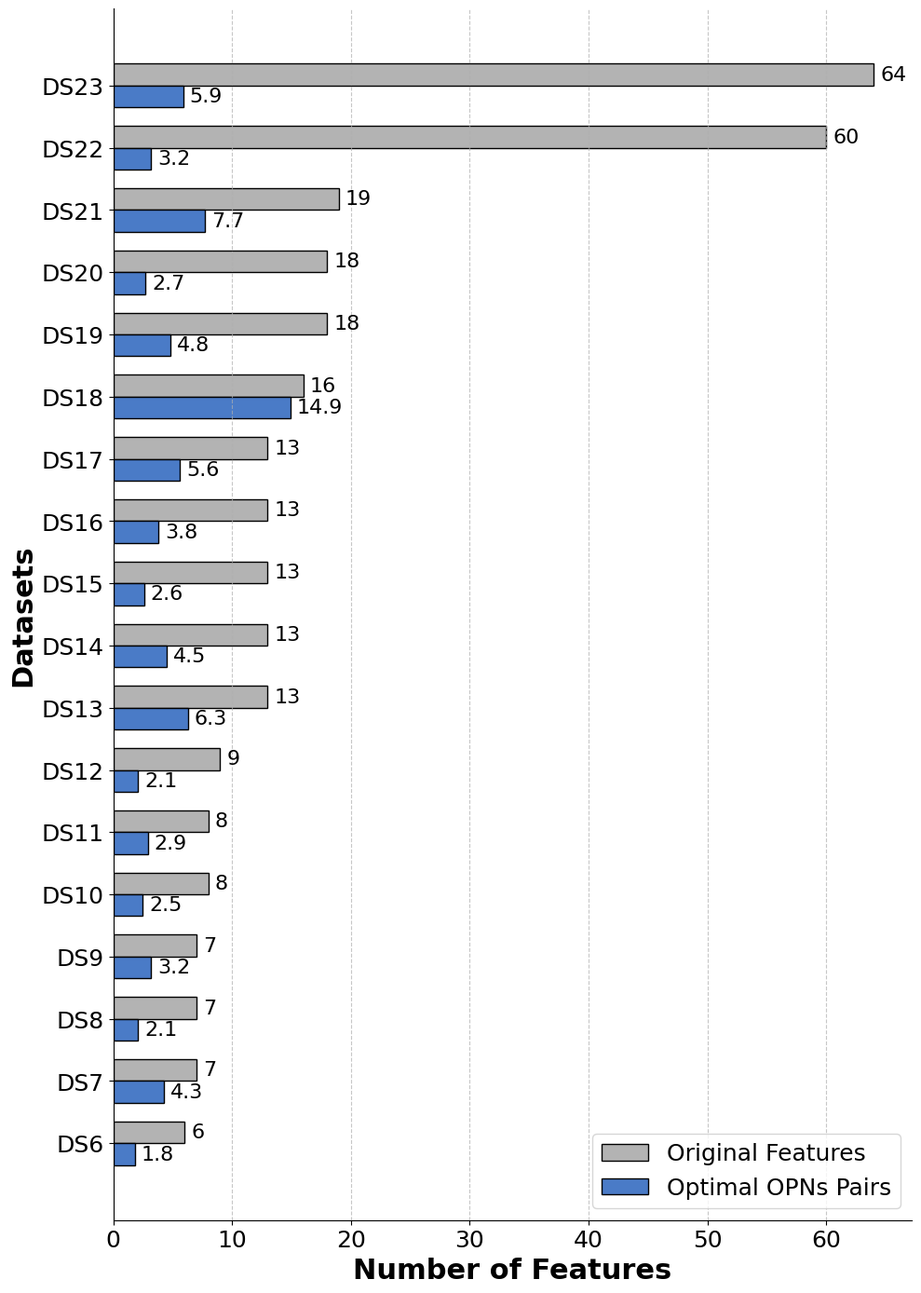
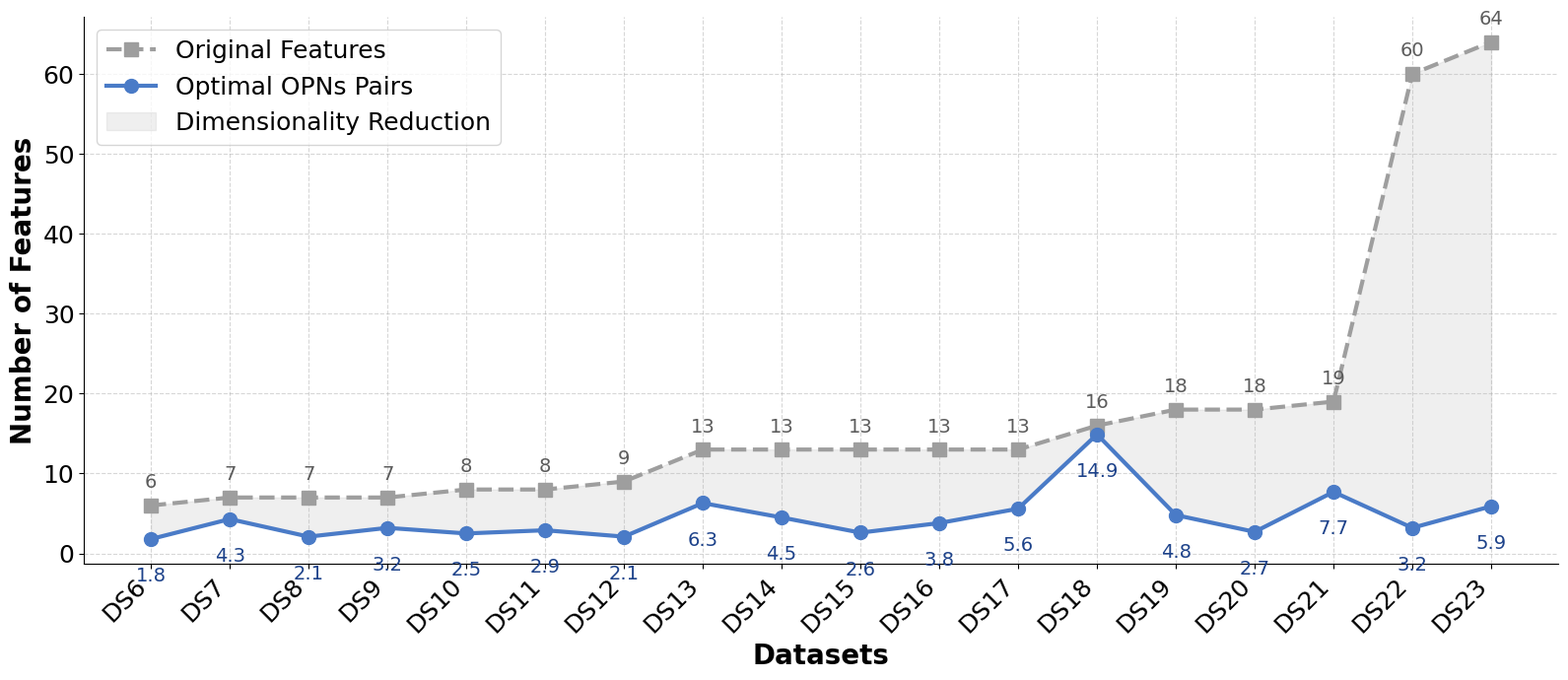
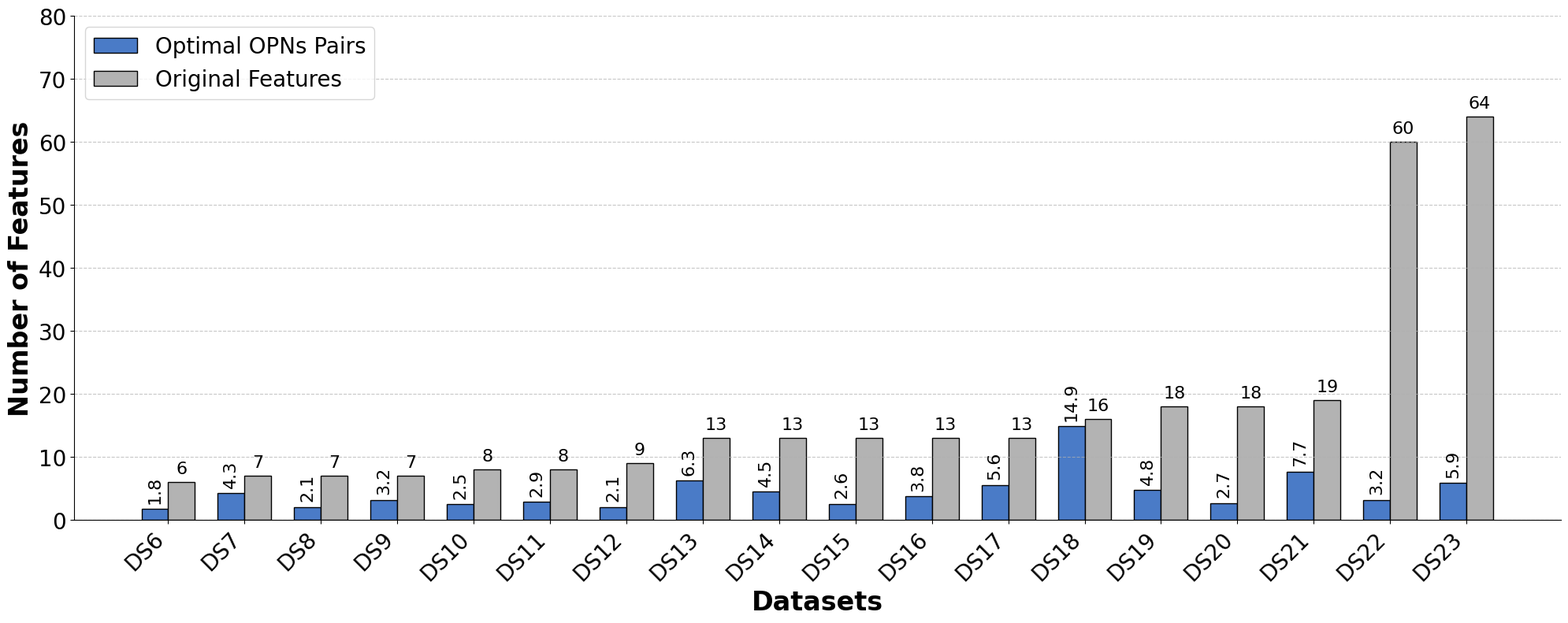

The matplotlib source for these figures, in order:
import os
import matplotlib.pyplot as plt
import numpy as np

# === 关键修改：设置全局字体为 Times New Roman ===
plt.rcParams['font.family'] = 'serif'
plt.rcParams['font.serif'] = ['Times New Roman']
# （可选）确保图中的某些特殊减号或符号也遵循类似的衬线风格
plt.rcParams['mathtext.fontset'] = 'stix' 

# 确保目标文件夹存在
os.makedirs('data_feature_del', exist_ok=True)

# 你的数据集特征与最优配对字典
data = {
    'DS6': (1.8, 6), 'DS7': (4.3, 7), 'DS8': (2.1, 7), 'DS9': (3.2, 7),
    'DS10': (2.5, 8), 'DS11': (2.9, 8), 'DS12': (2.1, 9), 'DS13': (6.3, 13),
    'DS14': (4.5, 13), 'DS15': (2.6, 13), 'DS16': (3.8, 13), 'DS17': (5.6, 13),
    'DS18': (14.9, 16), 'DS19': (4.8, 18), 'DS20': (2.7, 18), 'DS21': (7.7, 19),
    'DS22': (3.2, 60), 'DS23': (5.9, 64)
}

labels = list(data.keys())
opns_pairs = [v[0] for v in data.values()]
original_features = [v[1] for v in data.values()]
x = np.arange(len(labels))

# ---------------------------------------------------------
# 方案一：横向双柱状图 (Horizontal Bar Chart)
# ---------------------------------------------------------
fig1, ax1 = plt.subplots(figsize=(10, 14), dpi=300)
height = 0.35

rects1 = ax1.barh(x + height/2, original_features, height, label='Original Features', color='#b3b3b3', edgecolor='black')
rects2 = ax1.barh(x - height/2, opns_pairs, height, label='Optimal OPNs Pairs', color='#4a7bc7', edgecolor='black')

ax1.set_xlabel('Number of Features', fontsize=22, fontweight='bold')
ax1.set_ylabel('Datasets', fontsize=22, fontweight='bold')
ax1.set_yticks(x)
ax1.set_yticklabels(labels, fontsize=18)
ax1.tick_params(axis='x', labelsize=18)
ax1.legend(fontsize=18, loc='lower right')
ax1.spines['top'].set_visible(False)
ax1.spines['right'].set_visible(False)
ax1.grid(axis='x', linestyle='--', alpha=0.7)

# 为横向柱添加标签
for rect in rects1:
    w = rect.get_width()
    ax1.annotate(f'{int(w)}', xy=(w, rect.get_y() + rect.get_height() / 2),
                 xytext=(5, 0), textcoords="offset points", ha='left', va='center', fontsize=16)
for rect in rects2:
    w = rect.get_width()
    ax1.annotate(f'{w:.1f}', xy=(w, rect.get_y() + rect.get_height() / 2),
                 xytext=(5, 0), textcoords="offset points", ha='left', va='center', fontsize=16)

plt.tight_layout()
plt.savefig('data_feature_del/Figure_11_Horizontal.pdf', format='pdf')
plt.close()

# ---------------------------------------------------------
# 方案二：折线面积对比图 (Line & Area Chart) 
# ---------------------------------------------------------
fig2, ax2 = plt.subplots(figsize=(16, 7), dpi=300)

ax2.plot(x, original_features, marker='s', markersize=10, linewidth=3, linestyle='--', color='#9e9e9e', label='Original Features')
ax2.plot(x, opns_pairs, marker='o', markersize=10, linewidth=3, color='#4a7bc7', label='Optimal OPNs Pairs')
ax2.fill_between(x, opns_pairs, original_features, color='#b3b3b3', alpha=0.2, label='Dimensionality Reduction')

ax2.set_ylabel('Number of Features', fontsize=20, fontweight='bold')
ax2.set_xlabel('Datasets', fontsize=20, fontweight='bold')
ax2.set_xticks(x)
ax2.set_xticklabels(labels, rotation=45, ha='right', fontsize=18)
ax2.tick_params(axis='y', labelsize=18)
ax2.legend(fontsize=18, loc='upper left')
ax2.spines['top'].set_visible(False)
ax2.spines['right'].set_visible(False)
ax2.grid(axis='both', linestyle='--', alpha=0.5)

# 给折线加上下交错标签防止重叠
for i, (orig, opns) in enumerate(zip(original_features, opns_pairs)):
    ax2.annotate(f'{int(orig)}', xy=(i, orig), xytext=(0, 10), textcoords="offset points", ha='center', va='bottom', fontsize=14, color='#5c5c5c')
    ax2.annotate(f'{opns:.1f}', xy=(i, opns), xytext=(0, -20), textcoords="offset points", ha='center', va='top', fontsize=14, color='#1d428a')

plt.tight_layout()
plt.savefig('data_feature_del/Figure_11_LineArea.pdf', format='pdf')
plt.close()

# ---------------------------------------------------------
# 方案三：超大字体的经典垂直柱状图 (Vertical Bar Large Font)
# ---------------------------------------------------------
fig3, ax3 = plt.subplots(figsize=(20, 8), dpi=300)
width = 0.35

rects1_v = ax3.bar(x - width/2, opns_pairs, width, label='Optimal OPNs Pairs', color='#4a7bc7', edgecolor='black')
rects2_v = ax3.bar(x + width/2, original_features, width, label='Original Features', color='#b3b3b3', edgecolor='black')

ax3.set_ylabel('Number of Features', fontsize=24, fontweight='bold')
ax3.set_xlabel('Datasets', fontsize=24, fontweight='bold')
ax3.set_xticks(x)
ax3.set_xticklabels(labels, rotation=45, ha='right', fontsize=20)
ax3.tick_params(axis='y', labelsize=20)
ax3.legend(fontsize=20, loc='upper left')
ax3.spines['top'].set_visible(False)
ax3.spines['right'].set_visible(False)
ax3.grid(axis='y', linestyle='--', alpha=0.7)

# 数值标签：为了防止重叠，蓝色小柱子的标签改为了纵向竖排 (rotation=90)
for rect in rects1_v:
    h = rect.get_height()
    ax3.annotate(f'{h:.1f}', xy=(rect.get_x() + rect.get_width() / 2, h),
                 xytext=(0, 5), textcoords="offset points", ha='center', va='bottom', fontsize=16, rotation=90)
for rect in rects2_v:
    h = rect.get_height()
    ax3.annotate(f'{int(h)}', xy=(rect.get_x() + rect.get_width() / 2, h),
                 xytext=(0, 5), textcoords="offset points", ha='center', va='bottom', fontsize=16)

ax3.set_ylim(0, max(original_features) * 1.25)
plt.tight_layout()
plt.savefig('data_feature_del/Figure_11_Vertical_Large.pdf', format='pdf')
plt.close()

print("三种排版优化方案均已生成，存为矢量图格式PDF，所有字体均为 Times New Roman。")
